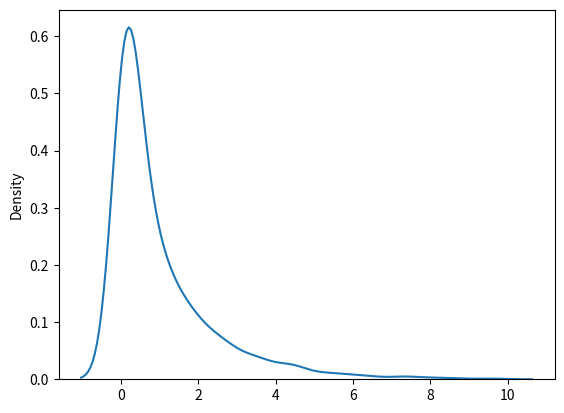

Write the Python code that produced this figure.
"""

    Chi Square distribution is used as a basis to verify the hypothesis.
    
    It has two parameters:
        -> df - (degree of freedom)
        -> size - (The shape of the returned array)

"""


# Draw out a sample for chi squared distribution with degree of freedom 2 with size 2x3:

from numpy import random 

x = random.chisquare(df=2, size=(2, 3))

print(x)




# ------------------------------------------------Visualization of Chi Square Distribution--------------------------

from numpy import random
import matplotlib.pyplot as plt
import seaborn as sns 

sns.distplot(random.chisquare(df= 1, size=1000), hist=False)

plt.show()